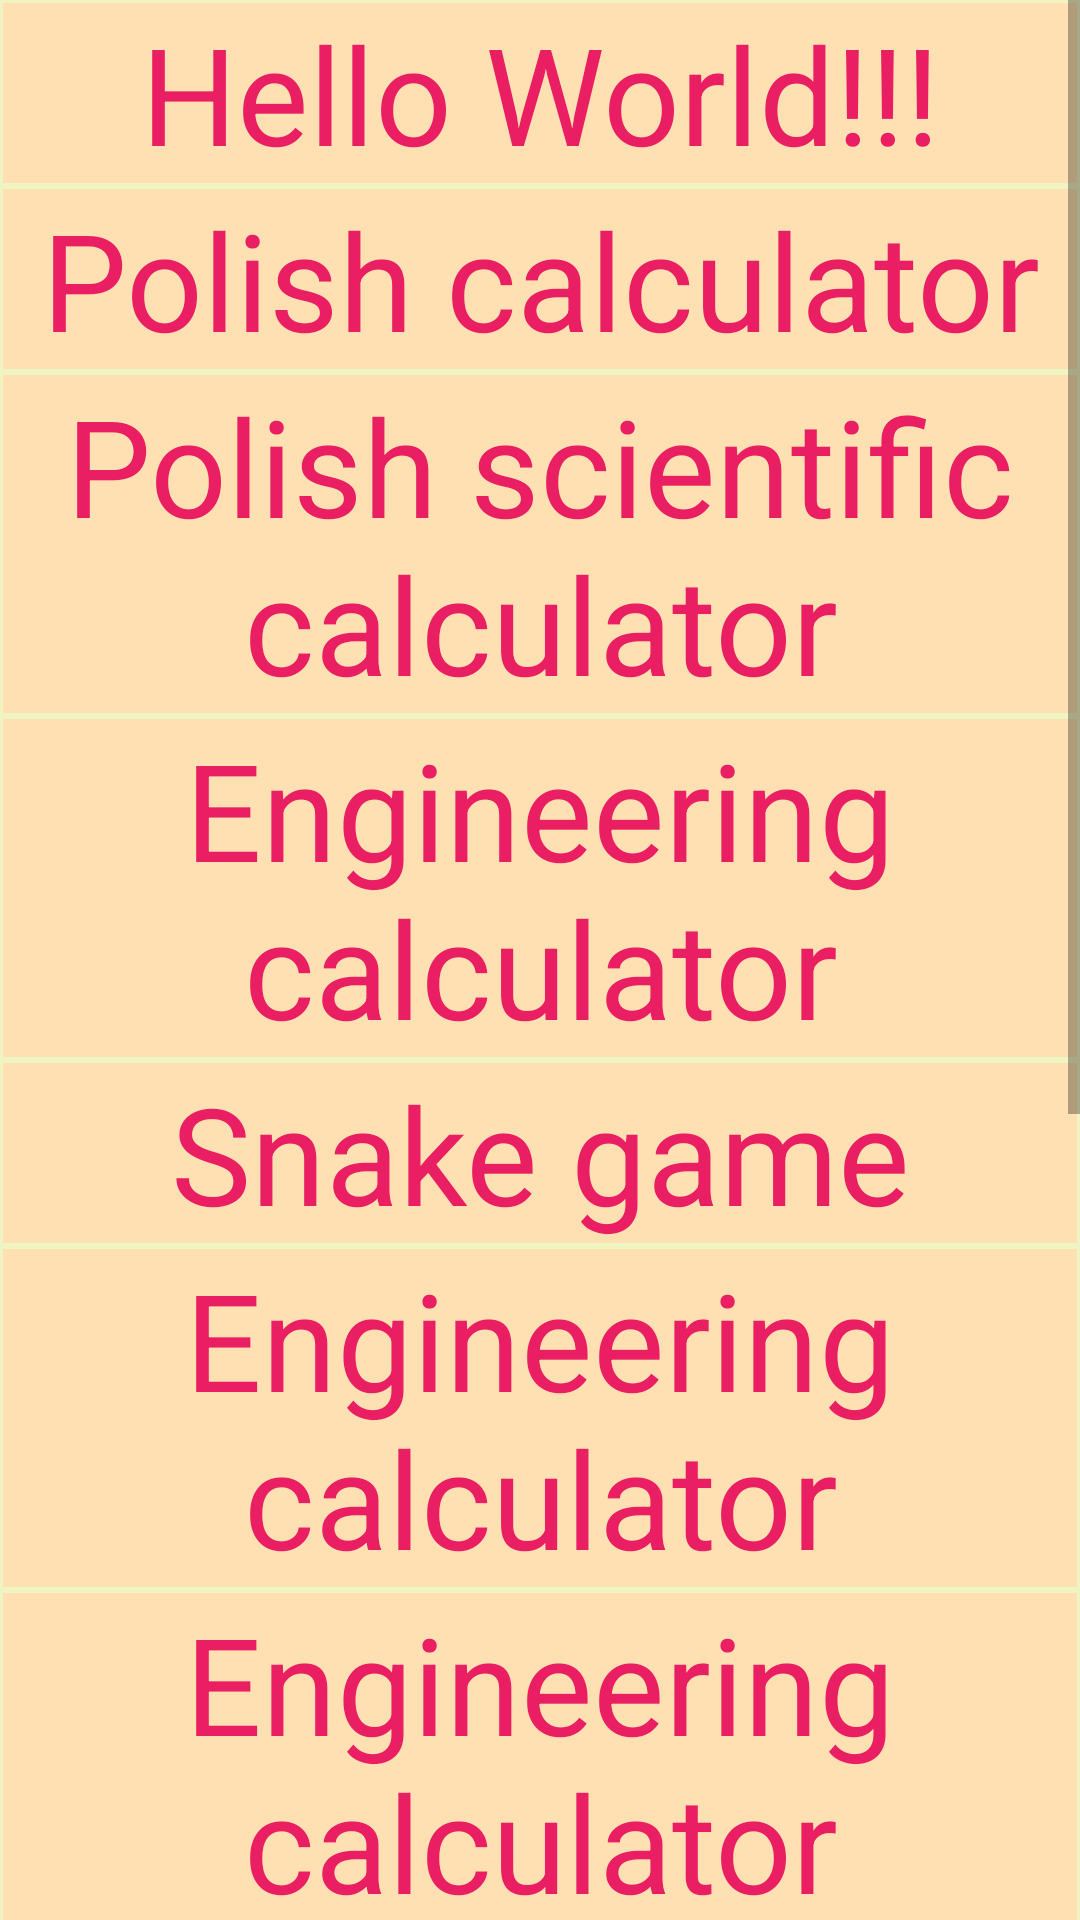

Reconstruct the res/layout file that produces this screen, plus the resources it refers to.
<!-- AndroidManifest.xml: activity theme Theme.Calculate -->
<!-- res/layout/activity_main.xml -->
<?xml version="1.0" encoding="utf-8"?>
<ScrollView
    xmlns:android="http://schemas.android.com/apk/res/android"
    xmlns:app="http://schemas.android.com/apk/res-auto"
    xmlns:tools="http://schemas.android.com/tools"
    android:layout_width="match_parent"
    android:layout_height="match_parent"
    tools:context=".MainActivity"
    android:background="@color/background"
    >

    <LinearLayout
        android:orientation="vertical"
        android:layout_width="match_parent"
        android:layout_height="wrap_content"
        >

        <TextView
            android:onClick="stepOnHelloPage"
            style="@style/TitleActionButton"
            android:text="@string/btn_welcome" />

        <TextView
            android:onClick="toastCalcPol"
            style="@style/TitleActionButton"
            android:text="@string/btn_calculate_pol" />

        <TextView
            android:onClick="toastCalcSPol"
            style="@style/TitleActionButton"
            android:text="@string/btn_calculate_spol" />

        <TextView
            android:onClick="toastCalcStd"
            style="@style/TitleActionButton"
            android:text="@string/btn_calculate_std" />

        <TextView
            android:onClick="toastSnakeGame"
            style="@style/TitleActionButton"
            android:text="@string/btn_snake" />

        <TextView
            style="@style/TitleActionButton"
            android:text="@string/btn_calculate_std" />
        <TextView
            style="@style/TitleActionButton"
            android:text="@string/btn_calculate_std" />
        <TextView
            style="@style/TitleActionButton"
            android:text="@string/btn_calculate_std" />
        <TextView
            style="@style/TitleActionButton"
            android:text="@string/btn_calculate_std" />
        <TextView
            style="@style/TitleActionButton"
            android:text="@string/btn_calculate_std" />
        <TextView
            style="@style/TitleActionButton"
            android:text="@string/btn_calculate_std" />

    </LinearLayout>

</ScrollView>
<!-- resources referenced by this layout -->
<resources>
  <color name="background">#F0F4C3</color>
  <string name="btn_calculate_pol">Polish calculator</string>
  <string name="btn_calculate_spol">Polish scientific calculator</string>
  <string name="btn_calculate_std">Engineering calculator</string>
  <string name="btn_snake">Snake game</string>
  <string name="btn_welcome">Hello World!!!</string>
  <style name="TitleActionButton">
          <item name="android:layout_width">match_parent</item>
          <item name="android:layout_height">match_parent</item>
          <item name="android:layout_weight">0</item>
          <item name="android:textSize">45sp</item>
          <item name="android:textColor">@color/raspberry</item>
          <item name="android:background">@color/action</item>
          <item name="android:gravity">center</item>
          <item name="android:layout_margin">1dp</item>
      </style>
  <style name="Theme.Calculate" parent="Theme.MaterialComponents.DayNight.DarkActionBar">
          
          <item name="colorPrimary">@color/titleNavigatiion</item>
          <item name="colorPrimaryVariant">@color/tollBar</item>
          <item name="colorOnPrimary">@color/white</item>
          <item name="android:colorBackground">@color/background</item>
  
  
  
  
  
          
          <item name="colorSecondary">@color/teal_200</item>
          <item name="colorSecondaryVariant">@color/teal_700</item>
          <item name="colorOnSecondary">@color/black</item>
          
          <item name="android:statusBarColor" tools:targetApi="l">?attr/colorPrimaryVariant</item>
          
      </style>
  <color name="raspberry">#E91E63</color>
  <color name="action">#FFE0B2</color>
  <color name="titleNavigatiion">#59FFBD</color>
  <color name="tollBar">#02EC7F</color>
  <color name="white">#FFFFFFFF</color>
  <color name="teal_200">#FF03DAC5</color>
  <color name="teal_700">#FF018786</color>
  <color name="black">#FF000000</color>
</resources>
